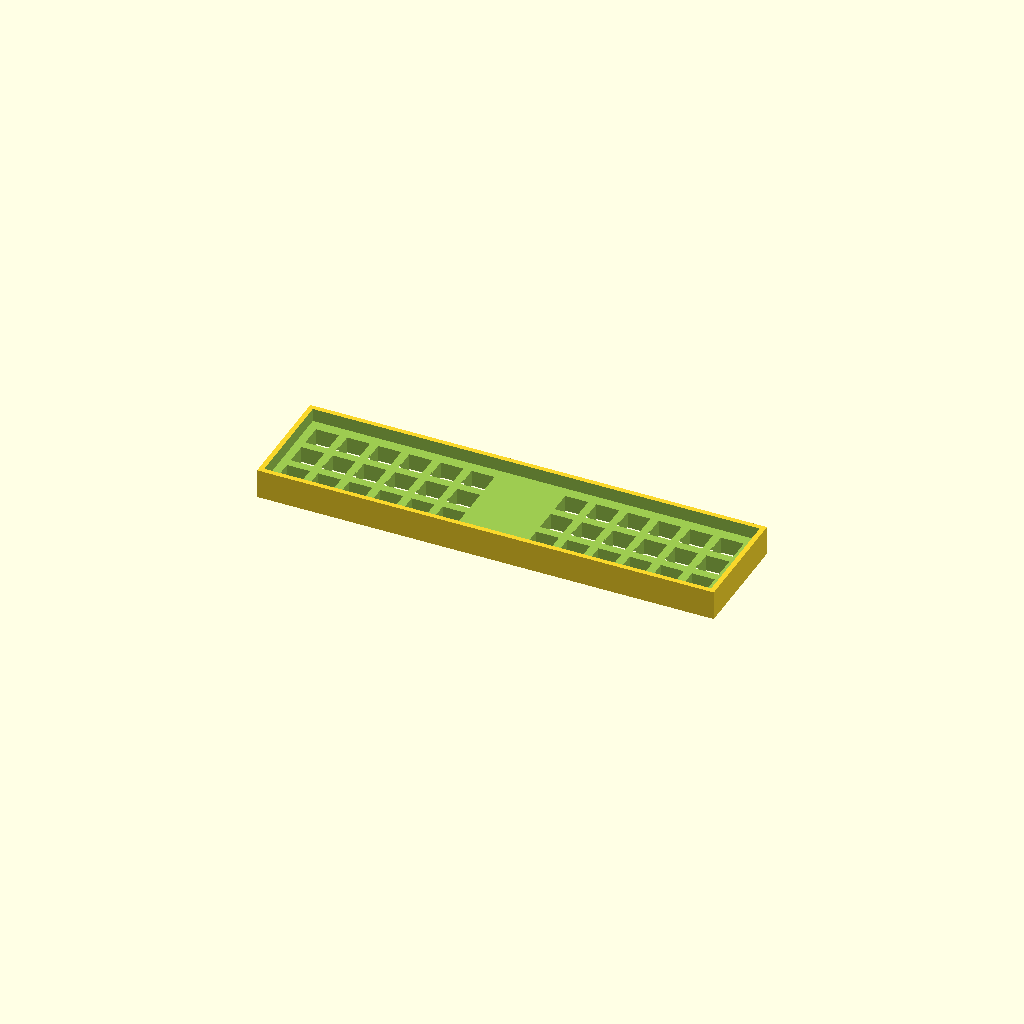
Cell 1: rendered with the file's own defaults.
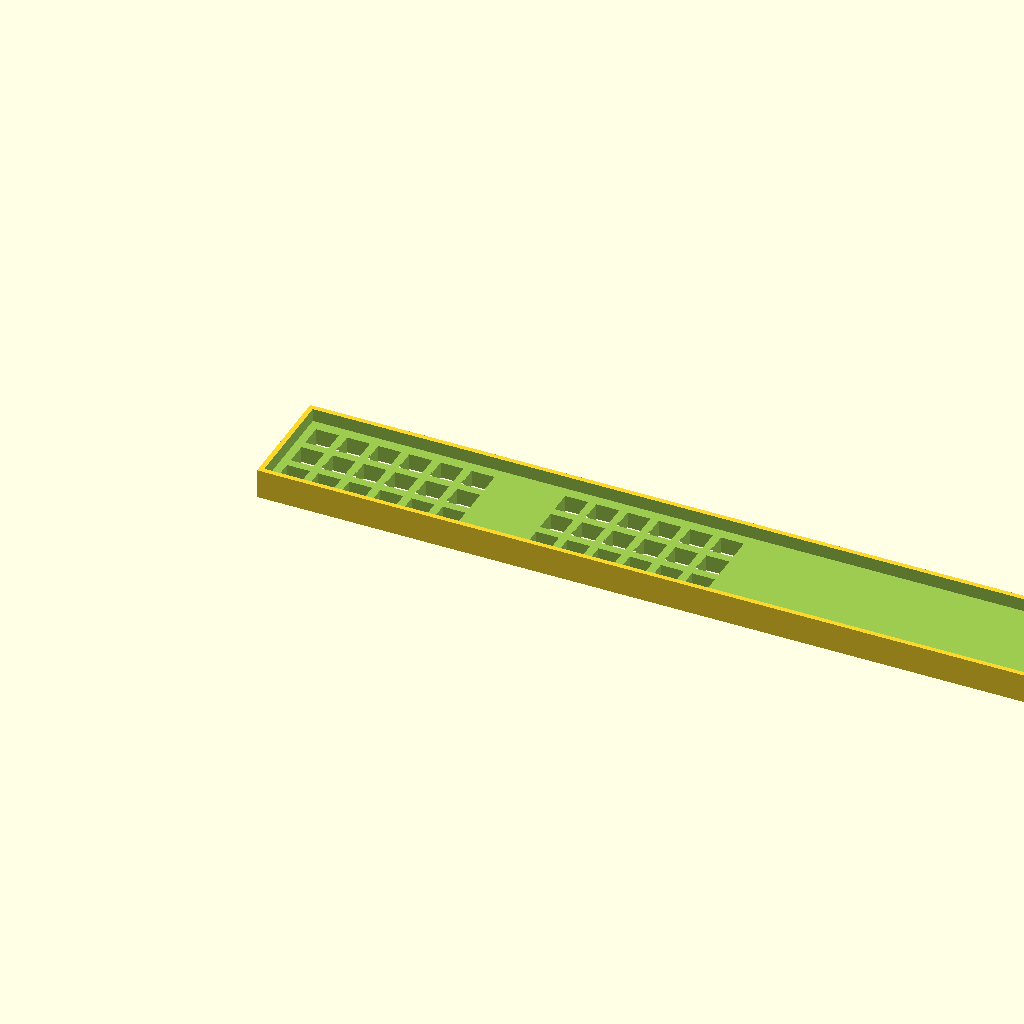
Cell 2: the same model with case_width = 558.5.
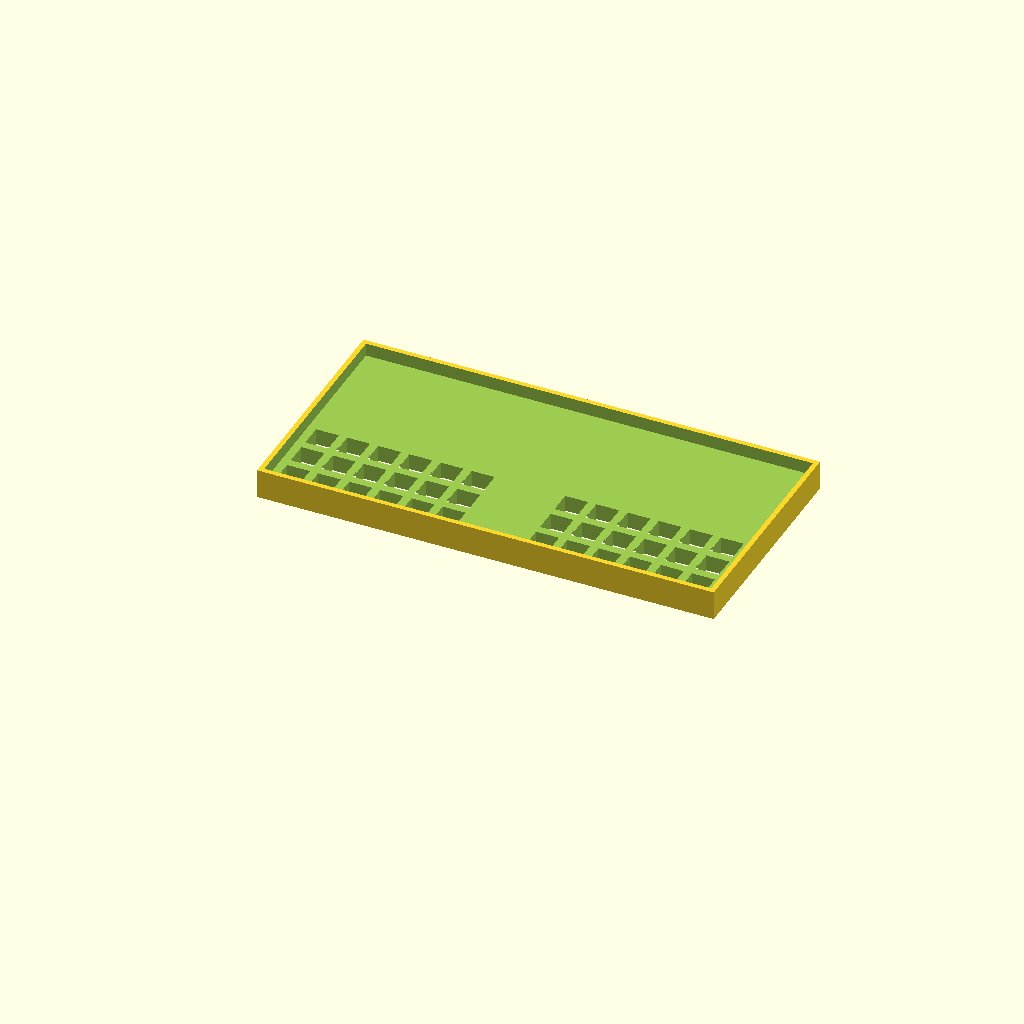
Cell 3 — case_height set to 139.4, the other parameters unchanged.
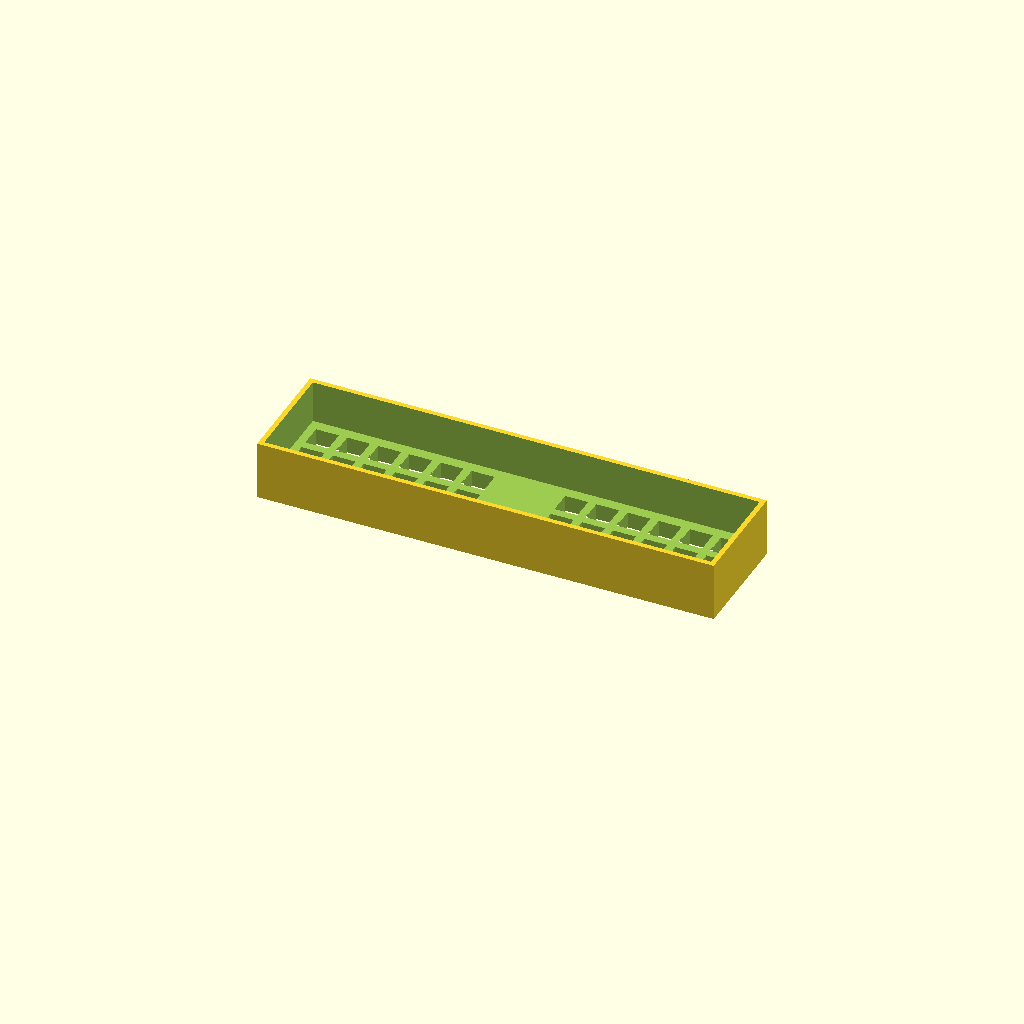
Cell 4 — case_depth set to 36, the other parameters unchanged.
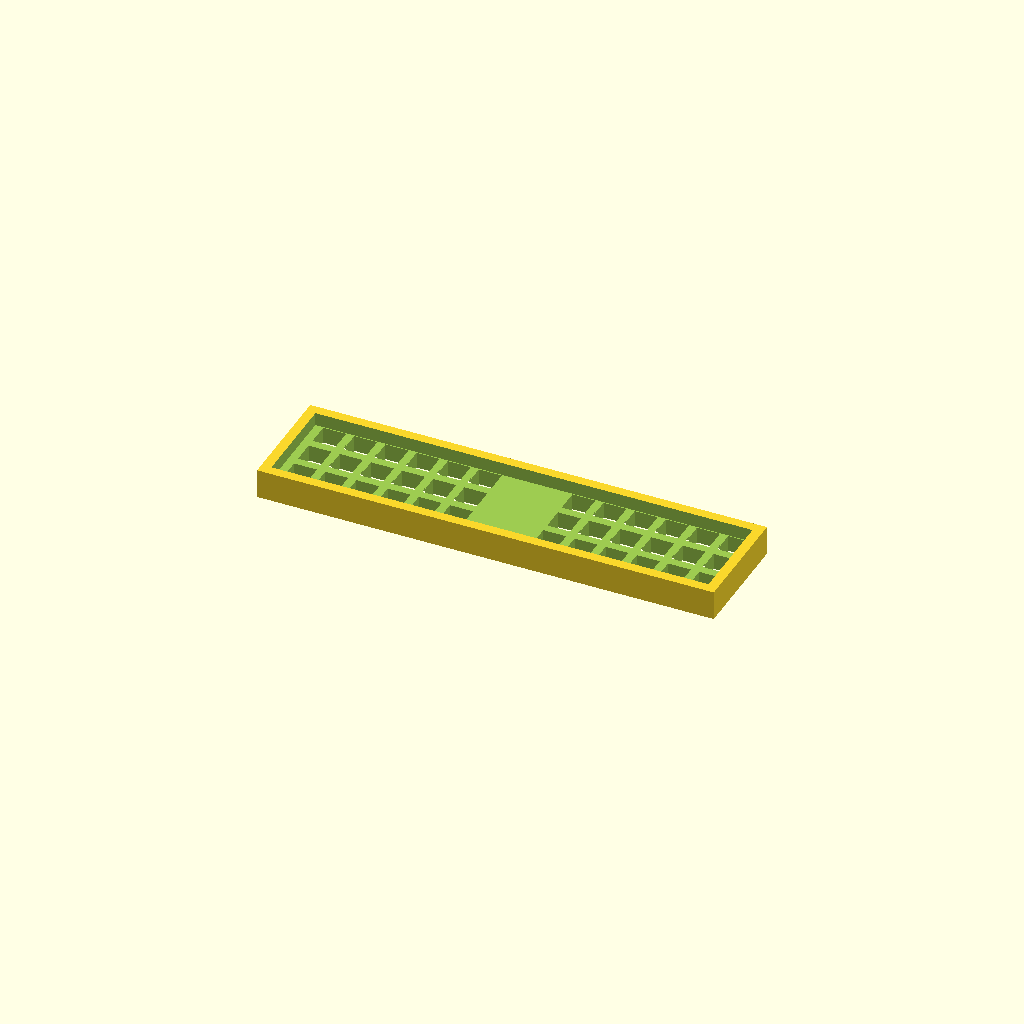
Cell 5 — wall_thickness set to 6, the other parameters unchanged.
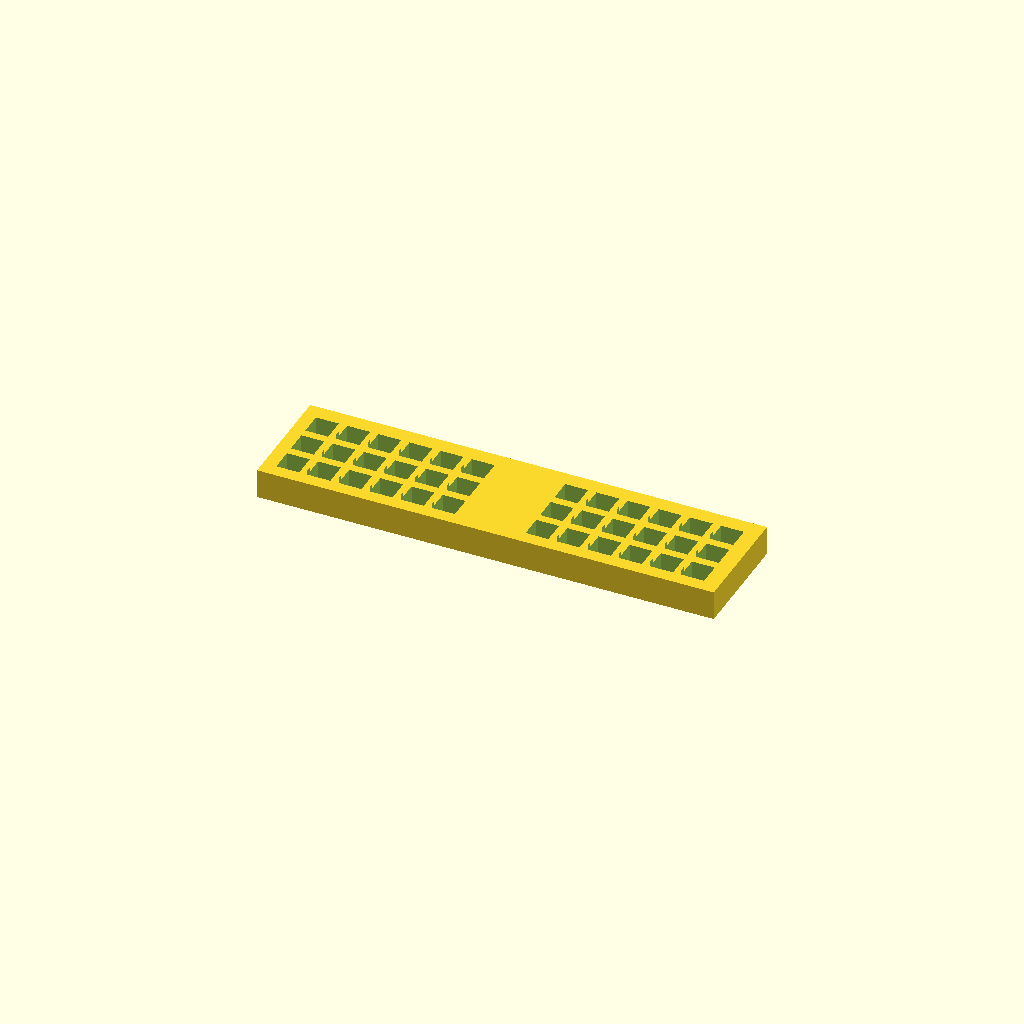
Cell 6: the same model with base_height = 20.
One fixed orthographic camera (rotation 55°, 0°, 25°; colour scheme Cornfield) for every cell.
The OpenSCAD source (examples/split_keyboard_unified.scad):
// Generated keyboard case
// Layout: Custom (36 keys)
// Switch type: Cherry MX
// Split keyboard: unified case
// Optimization: render

// Parameters
case_width = 279.25;
case_height = 69.70;
case_depth = 18.00;
wall_thickness = 3.00;
base_height = 10.00;
switch_cutout_size = 14.00;
key_spacing = 19.05;

module keyboard_case() {
    difference() {
        // Outer shell
        translate([0, 0, 0])
            cube([case_width, case_height, case_depth]);

        // Inner cavity
        translate([wall_thickness, wall_thickness, base_height])
            cube([case_width - 2*wall_thickness, 
                  case_height - 2*wall_thickness, 
                  case_depth - base_height + 1]);

        // Switch cutouts
        translate([wall_thickness + 5 - 0.00, wall_thickness + 5 - 0.00, -1])
            render() switch_plate();
    }
}

module switch_plate() {
    translate([0.00, 0.00, 0])
        cube([switch_cutout_size, switch_cutout_size, base_height + 2]);
    translate([19.05, 0.00, 0])
        cube([switch_cutout_size, switch_cutout_size, base_height + 2]);
    translate([38.10, 0.00, 0])
        cube([switch_cutout_size, switch_cutout_size, base_height + 2]);
    translate([57.15, 0.00, 0])
        cube([switch_cutout_size, switch_cutout_size, base_height + 2]);
    translate([76.20, 0.00, 0])
        cube([switch_cutout_size, switch_cutout_size, base_height + 2]);
    translate([95.25, 0.00, 0])
        cube([switch_cutout_size, switch_cutout_size, base_height + 2]);
    translate([0.00, 19.05, 0])
        cube([switch_cutout_size, switch_cutout_size, base_height + 2]);
    translate([19.05, 19.05, 0])
        cube([switch_cutout_size, switch_cutout_size, base_height + 2]);
    translate([38.10, 19.05, 0])
        cube([switch_cutout_size, switch_cutout_size, base_height + 2]);
    translate([57.15, 19.05, 0])
        cube([switch_cutout_size, switch_cutout_size, base_height + 2]);
    translate([76.20, 19.05, 0])
        cube([switch_cutout_size, switch_cutout_size, base_height + 2]);
    translate([95.25, 19.05, 0])
        cube([switch_cutout_size, switch_cutout_size, base_height + 2]);
    translate([0.00, 38.10, 0])
        cube([switch_cutout_size, switch_cutout_size, base_height + 2]);
    translate([19.05, 38.10, 0])
        cube([switch_cutout_size, switch_cutout_size, base_height + 2]);
    translate([38.10, 38.10, 0])
        cube([switch_cutout_size, switch_cutout_size, base_height + 2]);
    translate([57.15, 38.10, 0])
        cube([switch_cutout_size, switch_cutout_size, base_height + 2]);
    translate([76.20, 38.10, 0])
        cube([switch_cutout_size, switch_cutout_size, base_height + 2]);
    translate([95.25, 38.10, 0])
        cube([switch_cutout_size, switch_cutout_size, base_height + 2]);
    translate([152.40, 0.00, 0])
        cube([switch_cutout_size, switch_cutout_size, base_height + 2]);
    translate([171.45, 0.00, 0])
        cube([switch_cutout_size, switch_cutout_size, base_height + 2]);
    translate([190.50, 0.00, 0])
        cube([switch_cutout_size, switch_cutout_size, base_height + 2]);
    translate([209.55, 0.00, 0])
        cube([switch_cutout_size, switch_cutout_size, base_height + 2]);
    translate([228.60, 0.00, 0])
        cube([switch_cutout_size, switch_cutout_size, base_height + 2]);
    translate([247.65, 0.00, 0])
        cube([switch_cutout_size, switch_cutout_size, base_height + 2]);
    translate([152.40, 19.05, 0])
        cube([switch_cutout_size, switch_cutout_size, base_height + 2]);
    translate([171.45, 19.05, 0])
        cube([switch_cutout_size, switch_cutout_size, base_height + 2]);
    translate([190.50, 19.05, 0])
        cube([switch_cutout_size, switch_cutout_size, base_height + 2]);
    translate([209.55, 19.05, 0])
        cube([switch_cutout_size, switch_cutout_size, base_height + 2]);
    translate([228.60, 19.05, 0])
        cube([switch_cutout_size, switch_cutout_size, base_height + 2]);
    translate([247.65, 19.05, 0])
        cube([switch_cutout_size, switch_cutout_size, base_height + 2]);
    translate([152.40, 38.10, 0])
        cube([switch_cutout_size, switch_cutout_size, base_height + 2]);
    translate([171.45, 38.10, 0])
        cube([switch_cutout_size, switch_cutout_size, base_height + 2]);
    translate([190.50, 38.10, 0])
        cube([switch_cutout_size, switch_cutout_size, base_height + 2]);
    translate([209.55, 38.10, 0])
        cube([switch_cutout_size, switch_cutout_size, base_height + 2]);
    translate([228.60, 38.10, 0])
        cube([switch_cutout_size, switch_cutout_size, base_height + 2]);
    translate([247.65, 38.10, 0])
        cube([switch_cutout_size, switch_cutout_size, base_height + 2]);
}

// Generate the case
keyboard_case();
Customizer parameters (derived from the source; name, type, default, range or options):
case_width: number, default 279.25
case_height: number, default 69.7
case_depth: number, default 18
wall_thickness: number, default 3
base_height: number, default 10
switch_cutout_size: number, default 14
key_spacing: number, default 19.05
